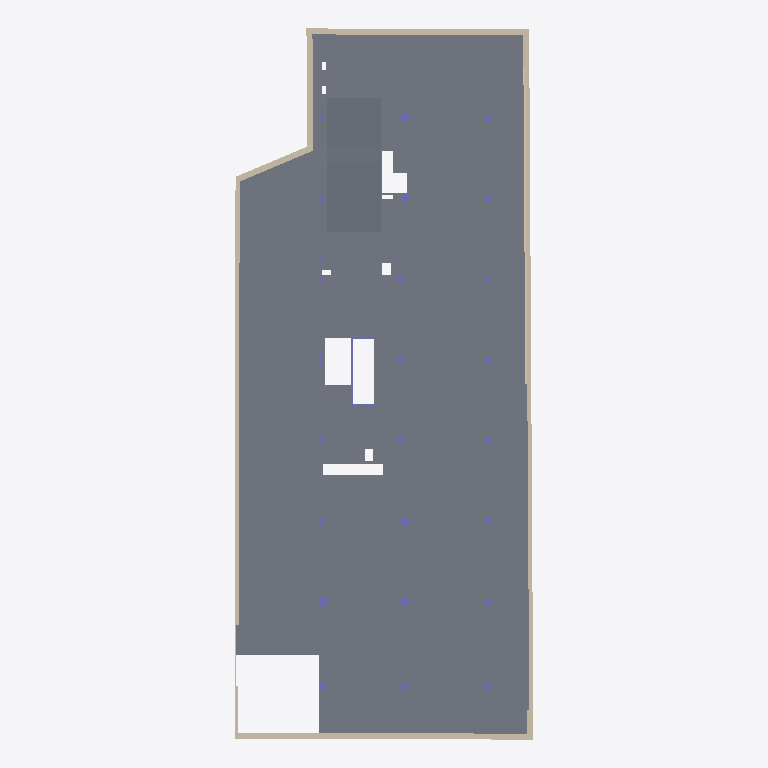
Plan cut of the same IFC building model at storey 'NPA_S1' (level -3.39 m, cut at -1.99 m), seen from above with north up, elements coloured by IFC class: 23 columns (violet), 16 walls (beige), 4 slabs (grey). Cut surfaces are drawn darker.
Extent 30.0 m × 71.4 m × 32.7 m (x, y, z). Storeys (9): NPA_S2 at -6.69 m; NPA_S1 at -3.39 m; NPA_PB at 0.35 m; NPA_P1 at 4.90 m; NPA_P2 at 8.95 m; NPA_P3 at 13.00 m; NPA_P4 at 17.05 m; NPA_P5 at 21.10 m; NPA_P6 at 25.15 m. Elements (194): 143 IfcColumn, 21 IfcWallStandardCase, 16 IfcSlab, 12 IfcBeam, 2 IfcBuildingElementProxy.

HEADER;
FILE_DESCRIPTION(('ViewDefinition [CoordinationView_V2.0]'),'2;1');
FILE_NAME('1604-SA65_EST','2020-05-14T21:11:28',(''),(''),'The EXPRESS Data Manager Version 5.02.0100.07 : 28 Aug 2013','20170223_1515(x64) - Exporter 18.0.0.420 - Alternate UI 18.0.0.420','');
FILE_SCHEMA(('IFC2X3'));
ENDSEC;
DATA;
#110=IFCPROJECT('0w99t5Q8LF7fpaQJG5yyMn',#47,'1604-SA65_EST',$,$,'Edificio de oficinas - SAnº65','As-built',(#102),#97);
#129=IFCBUILDINGSTOREY('0w99t5Q8LF7fpaQJJw3b_d',#47,'NPA_S2',$,$,#127,$,'NPA_S2',.ELEMENT.,-6.69);
#135=IFCBUILDINGSTOREY('0w99t5Q8LF7fpaQJJw3b_c',#47,'NPA_S1',$,$,#134,$,'NPA_S1',.ELEMENT.,-3.39);
#141=IFCBUILDINGSTOREY('0w99t5Q8LF7fpaQJJw3b_h',#47,'NPA_PB',$,$,#140,$,'NPA_PB',.ELEMENT.,0.349999999999995);
#147=IFCBUILDINGSTOREY('0w99t5Q8LF7fpaQJJw3b_j',#47,'NPA_P1',$,$,#146,$,'NPA_P1',.ELEMENT.,4.9);
#153=IFCBUILDINGSTOREY('0w99t5Q8LF7fpaQJJw3b_l',#47,'NPA_P2',$,$,#152,$,'NPA_P2',.ELEMENT.,8.95);
#159=IFCBUILDINGSTOREY('0w99t5Q8LF7fpaQJJw3b_n',#47,'NPA_P3',$,$,#158,$,'NPA_P3',.ELEMENT.,13.0);
#165=IFCBUILDINGSTOREY('0w99t5Q8LF7fpaQJJw3b_p',#47,'NPA_P4',$,$,#164,$,'NPA_P4',.ELEMENT.,17.05);
#171=IFCBUILDINGSTOREY('0w99t5Q8LF7fpaQJJw3b_r',#47,'NPA_P5',$,$,#170,$,'NPA_P5',.ELEMENT.,21.1);
#177=IFCBUILDINGSTOREY('0w99t5Q8LF7fpaQJJw3b_t',#47,'NPA_P6',$,$,#176,$,'NPA_P6',.ELEMENT.,25.15);
#3952=IFCSLAB('3GHc8Af_fFcQ8FYOjU3R0h',#47,'Suelo:LOSA HA - HA-25/B/12/I - 300 mm:167201',$,'Suelo:LOSA HA - HA-25/B/12/I - 300 mm',#3876,#3950,'167201',.FLOOR.);
#3859=IFCSLAB('3GHc8Af_fFcQ8FYOjU3R7J',#47,'Suelo:LOSA HA - HA-25/B/12/I - 400 mm:167129',$,'Suelo:LOSA HA - HA-25/B/12/I - 400 mm',#3822,#3857,'167129',.FLOOR.);
#8766=IFCSLAB('1FJNKHdt9DJe9sdTMSfXq2',#47,'Suelo:RAMPA VEHÍCULOS - HA-25/B/12/I - 300 mm:179422',$,'Suelo:RAMPA VEHÍCULOS - HA-25/B/12/I - 300 mm',#8763,$,'179422',.NOTDEFINED.);
#4419=IFCSLAB('0jI0YbcsT3xxqhumWMKJ39',#47,'Suelo:RAMPA VEHÍCULOS - HA-25/B/12/I - 300 mm:169487',$,'Suelo:RAMPA VEHÍCULOS - HA-25/B/12/I - 300 mm',#4381,#4417,'169487',.FLOOR.);
#4542=IFCWALLSTANDARDCASE('2Vzy2AupPClRJsC4PLwaUX',#47,'Muro básico:Muro contención - 400 mm:170213',$,'Muro básico:Muro contención - 400 mm:266449',#4522,#4540,'170213');
#481=IFCWALLSTANDARDCASE('2KYkq$jMb8Ve2I8s94BIMP',#47,'Muro básico:Muro pantalla - 600 mm:161308',$,'Muro básico:Muro pantalla - 600 mm:161268',#452,#479,'161308');
#4594=IFCWALLSTANDARDCASE('1ab3_K1yPB7e9pAIo95LhT',#47,'Muro básico:Muro contención - 410 mm:170326',$,'Muro básico:Muro contención - 410 mm:266254',#4567,#4592,'170326');
#577=IFCWALLSTANDARDCASE('2KYkq$jMb8Ve2I8s94BIMy',#47,'Muro básico:Muro pantalla - 600 mm:161337',$,'Muro básico:Muro pantalla - 600 mm:161268',#548,#575,'161337');
#883=IFCWALLSTANDARDCASE('2KYkq$jMb8Ve2I8s94BIiN',#47,'Muro básico:Muro pantalla - 600 mm:161938',$,'Muro básico:Muro pantalla - 600 mm:161268',#863,#881,'161938');
#713=IFCWALLSTANDARDCASE('2KYkq$jMb8Ve2I8s94BINZ',#47,'Muro básico:Muro pantalla - 600 mm:161382',$,'Muro básico:Muro pantalla - 600 mm:161268',#686,#711,'161382');
#529=IFCWALLSTANDARDCASE('2KYkq$jMb8Ve2I8s94BIMf',#47,'Muro básico:Muro pantalla - 600 mm:161324',$,'Muro básico:Muro pantalla - 600 mm:161268',#500,#527,'161324');
#4639=IFCWALLSTANDARDCASE('1ab3_K1yPB7e9pAIo95LhH',#47,'Muro básico:Muro contención - 410 mm:170330',$,'Muro básico:Muro contención - 410 mm:266254',#4619,#4637,'170330');
#669=IFCWALLSTANDARDCASE('2KYkq$jMb8Ve2I8s94BINT',#47,'Muro básico:Muro pantalla - 600 mm:161368',$,'Muro básico:Muro pantalla - 600 mm:161268',#642,#667,'161368');
#414=IFCWALLSTANDARDCASE('2KYkq$jMb8Ve2I8s94BIMA',#47,'Muro básico:Muro pantalla - 600 mm:161295',$,'Muro básico:Muro pantalla - 600 mm:161268',#380,#412,'161295');
#4876=IFCWALLSTANDARDCASE('2Uat3D9hb3U9tjLN_zy9_h',#47,'Muro básico:Muro pantalla - 600 mm:171323',$,'Muro básico:Muro pantalla - 600 mm:161268',#4849,#4874,'171323');
#844=IFCWALLSTANDARDCASE('2KYkq$jMb8Ve2I8s94BILq',#47,'Muro básico:Muro pantalla - 600 mm:161521',$,'Muro básico:Muro pantalla - 600 mm:161268',#817,#842,'161521');
#5904=IFCWALLSTANDARDCASE('0Opt_oX0D28eWA1Dults12',#47,'Muro básico:Muro contención - 300 mm:173216',$,'Muro básico:Muro contención - 300 mm:266043',#5877,#5902,'173216');
#8610=IFCCOLUMN('1w8w33AJ93seGqy8i8tda1',#47,'PILAR RECTANGULAR:250 x 6450 mm:178792',$,'250 x 6450 mm',#8609,#8604,'178792');
#4832=IFCWALLSTANDARDCASE('2Uat3D9hb3U9tjLN_zy9vn',#47,'Muro básico:Muro pantalla - 600 mm:171233',$,'Muro básico:Muro pantalla - 600 mm:161268',#4812,#4830,'171233');
#6374=IFCCOLUMN('25T1Lv939CoPwALZO2THfy',#47,'PILAR CIRCULAR:950 mm:175597',$,'950 mm',#6373,#6368,'175597');
#6416=IFCCOLUMN('25T1Lv939CoPwALZO2THf_',#47,'PILAR CIRCULAR:900 mm:175599',$,'900 mm',#6415,#6410,'175599');
#4787=IFCWALLSTANDARDCASE('2PQMN_eV52OfRIRooTjFMu',#47,'Muro básico:Muro contención - 175 mm:171083',$,'Muro básico:Muro contención - 175 mm:266158',#4767,#4785,'171083');
#623=IFCWALLSTANDARDCASE('2KYkq$jMb8Ve2I8s94BIND',#47,'Muro básico:Muro pantalla - 600 mm:161352',$,'Muro básico:Muro pantalla - 600 mm:161268',#596,#621,'161352');
#8119=IFCCOLUMN('25T1Lv939CoPwALZO2THcU',#47,'PILAR CIRCULAR:850 mm:175631',$,'850 mm',#8118,#8113,'175631');
#8341=IFCCOLUMN('25T1Lv939CoPwALZO2THc4',#47,'PILAR CIRCULAR:850 mm:175637',$,'850 mm',#8340,#8335,'175637');
#6784=IFCCOLUMN('25T1Lv939CoPwALZO2THfa',#47,'PILAR CIRCULAR:850 mm:175605',$,'850 mm',#6783,#6778,'175605');
#8517=IFCCOLUMN('1w8w33AJ93seGqy8i8tdfa',#47,'PILAR RECTANGULAR:2550 x 250 mm:178445',$,'2550 x 250 mm',#8516,#8511,'178445');
#8564=IFCCOLUMN('1w8w33AJ93seGqy8i8tdfO',#47,'PILAR RECTANGULAR:2550 x 250 mm:178481',$,'2550 x 250 mm',#8563,#8558,'178481');
#6045=IFCCOLUMN('25T1Lv939CoPwALZO2THfs',#47,'PILAR RECTANGULAR:600 x 600 mm:175591',$,'600 x 600 mm',#6044,#6039,'175591');
#6185=IFCCOLUMN('25T1Lv939CoPwALZO2THfu',#47,'PILAR RECTANGULAR:600 x 600 mm:175593',$,'600 x 600 mm',#6184,#6179,'175593');
#6332=IFCCOLUMN('25T1Lv939CoPwALZO2THfw',#47,'PILAR RECTANGULAR:600 x 600 mm:175595',$,'600 x 600 mm',#6331,#6326,'175595');
#6607=IFCCOLUMN('25T1Lv939CoPwALZO2THfW',#47,'PILAR RECTANGULAR:550 x 600 mm:175601',$,'550 x 600 mm',#6606,#6601,'175601');
#6968=IFCCOLUMN('25T1Lv939CoPwALZO2THfc',#47,'PILAR RECTANGULAR:550 x 600 mm:175607',$,'550 x 600 mm',#6967,#6962,'175607');
#7162=IFCCOLUMN('25T1Lv939CoPwALZO2THfg',#47,'PILAR RECTANGULAR:600 x 600 mm:175611',$,'600 x 600 mm',#7161,#7156,'175611');
#7345=IFCCOLUMN('25T1Lv939CoPwALZO2THfi',#47,'PILAR RECTANGULAR:550 x 600 mm:175613',$,'550 x 600 mm',#7344,#7339,'175613');
#7582=IFCCOLUMN('25T1Lv939CoPwALZO2THcI',#47,'PILAR RECTANGULAR:550 x 650 mm:175619',$,'550 x 650 mm',#7581,#7576,'175619');
#7762=IFCCOLUMN('25T1Lv939CoPwALZO2THcM',#47,'PILAR RECTANGULAR:600 x 600 mm:175623',$,'600 x 600 mm',#7761,#7756,'175623');
#8387=IFCCOLUMN('25T1Lv939CoPwALZO2THc6',#47,'PILAR RECTANGULAR:550 x 600 mm:175639',$,'550 x 600 mm',#8386,#8381,'175639');
#11679=IFCCOLUMN('1RC8rCbdH0FQiCcn4sA9pH',#47,'PILAR RECTANGULAR:550 x 600 mm:181076',$,'550 x 600 mm',#11678,#11673,'181076');
#6741=IFCCOLUMN('25T1Lv939CoPwALZO2THfY',#47,'PILAR RECTANGULAR:500 x 700 mm:175603',$,'500 x 700 mm',#6740,#6735,'175603');
#7391=IFCCOLUMN('25T1Lv939CoPwALZO2THfk',#47,'PILAR RECTANGULAR:200 x 1500 mm:175615',$,'200 x 1500 mm',#7390,#7385,'175615');
#7808=IFCCOLUMN('25T1Lv939CoPwALZO2THcO',#47,'PILAR RECTANGULAR:550 x 500 mm:175625',$,'550 x 500 mm',#7807,#7802,'175625');
#8165=IFCCOLUMN('25T1Lv939CoPwALZO2THc0',#47,'PILAR RECTANGULAR:550 x 500 mm:175633',$,'550 x 500 mm',#8164,#8159,'175633');
ENDSEC;